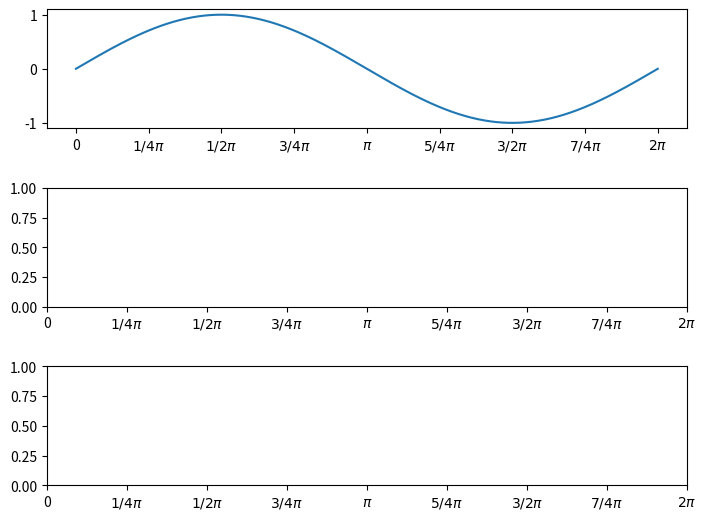

Python code for this plot: (Note: this script raises an exception after producing the figure.)
import matplotlib.pyplot as plt
import numpy as np
from matplotlib.widgets import TextBox

#define constants
TWOPI = 2 * np.pi
PI = np.pi

#set and adjust figure
fig, ax = plt.subplots(3, 1, 
                       gridspec_kw={
                        'height_ratios': [1, 1, 1]},
                       figsize=(8, 7))
plt.subplots_adjust(left = 0.1, bottom = 0.2, wspace = 0.2,hspace = 0.5)
tick_pos= [0, 0.25*PI, 0.5*PI, 0.75*PI, PI, 1.25*PI, 1.5*PI, 1.75*PI, 2*np.pi]
labels = ['0', '$1/4\pi$','$1/2\pi$', '$3/4\pi$','$\pi$','$5/4\pi$','$3/2\pi$','$7/4\pi$','$2\pi$']
plt.setp(ax, xticks=tick_pos, xticklabels=labels)

#initiate continuous function variables
sample_space = 0.25
phase = 0
x = np.arange(0,TWOPI,0.0001)
x_plus = np.arange(phase * PI,TWOPI + phase * PI,0.0001)
y_sin = np.sin(x_plus)
y_sin_fixed = np.sin(x)
y_dot = y_sin * y_sin_fixed
dot_value = np.dot(y_sin, y_sin_fixed)
dot_value_str = 'Dot Product Sum: %0.2f\n'% dot_value

#initiate discrete function variables
x_sample = np.arange(0,TWOPI,sample_space)
x_plus_sample = np.arange(phase * PI,TWOPI + phase * PI,sample_space)
y_sin_sample = np.sin(x_plus_sample)
y_sin_fixed_sample = np.sin(x_sample)
y_dot_sample = y_sin_sample * y_sin_fixed_sample
dot_sample_value = np.dot(y_sin_sample, y_sin_fixed_sample)
dot_value_sample_str = 'Sample Dot Product Sum: %0.2f\n'% dot_sample_value

#draw sinusoid(fixed) line
line_fix, = ax[0].plot(x,y_sin_fixed)
markerline_fix, stemlines_fix, baseline_fix = ax[0].stem(x_sample,
                                                         y_sin_fixed_sample,
                                                         markerfmt=',',
                                                         use_line_collection=True)
count_fix, bins_fix, bars_fix = ax[0].hist(x_sample[:-1], bins = x_sample,alpha=0.5,
                          edgecolor='#EFB28C',
                          color='#EED19C',weights = y_sin_fixed_sample[:-1])

#draw sinusoid(changable) line
line_change, = ax[1].plot(x,y_sin)
count, bins, bars = ax[1].hist(x_sample[:-1], bins = x_sample,alpha=0.5,
                          edgecolor='#EFB28C',
                          color='#EED19C', weights = y_sin_sample[:-1])
markerline, stemlines, baseline = ax[1].stem(x_sample,
                                            y_sin_sample,
                                            markerfmt=',',
                                            use_line_collection=True)
#draw two sinusoid dot product line
line_dot, = ax[2].plot(x,y_dot)
count_dot, bins_dot, bars_dot = ax[2].hist(x_sample[:-1], bins = x_sample,alpha=0.5,
                              edgecolor='#EFB28C',
                              color='#EED19C', weights = y_dot_sample[:-1])
markerline_dot, stemlines_dot, baseline_dot = ax[2].stem(x_sample,
                                            y_dot_sample,
                                            markerfmt=',',
                                            use_line_collection=True)

#ax[0].axes.xaxis.set_ticklabels([])
#ax[0].axes.yaxis.set_ticklabels([])

#textbox edit function
def setPhase(text):
    
    #declare global var
    global line_change, count, bins, bars, markerline, stemlines, baseline
    global line_dot, count_dot, bins_dot, bars_dot, markerline_dot, stemlines_dot, baseline_dot
    global x_plus, y_sin, y_dot, dot_value, dot_value_str
    global x_plus_sample, y_sin_sample, dot_sample_value, dot_value_sample_str, phase

    #convert input to number
    textval = 0
    try:
        textval = float(text)
    except ValueError:
        try:
            num, denom = text.split('/')
            textval = float(num) / float(denom)
        except ValueError:
            return
    phase = textval

    #remove old graph
    line_change.remove()
    markerline.remove()
    stemlines.remove()
    baseline.remove()

    line_dot.remove()
    markerline_dot.remove()
    stemlines_dot.remove()
    baseline_dot.remove()
    
    for b in bars:
        b.remove()
        
    for b in bars_dot:
        b.remove()

    #draw ner graph
    x_plus = np.arange(phase * PI,TWOPI + phase * PI,0.0001)
    y_sin = np.sin(x_plus)
    y_dot = y_sin * y_sin_fixed
    dot_value = np.dot(y_sin, y_sin_fixed)
    dot_value_str = 'Dot Product Sum: %0.2f\n'% dot_value

    x_plus_sample = np.arange(phase * PI,TWOPI + phase * PI,sample_space)
    y_sin_sample = np.sin(x_plus_sample)
    y_dot_sample = y_sin_sample * y_sin_fixed_sample
    dot_sample_value = np.dot(y_sin_sample, y_sin_fixed_sample)
    dot_value_sample_str = 'Sample Dot Product Sum: %0.2f\n'% dot_sample_value

    line_change, = ax[1].plot(x,y_sin)
    count, bins, bars = ax[1].hist(x_sample[:-1], bins = x_sample,alpha=0.5,
                          edgecolor='#EFB28C',
                          color='#EED19C', weights = y_sin_sample[:-1])
    markerline, stemlines, baseline = ax[1].stem(x_sample,
                                            y_sin_sample,
                                            markerfmt=',',
                                            use_line_collection=True)
    line_dot, = ax[2].plot(x,y_dot)
    count_dot, bins_dot, bars_dot = ax[2].hist(x_sample[:-1], bins = x_sample,alpha=0.5,
                              edgecolor='#EFB28C',
                              color='#EED19C', weights = y_dot_sample[:-1])
    markerline_dot, stemlines_dot, baseline_dot = ax[2].stem(x_sample,
                                            y_dot_sample,
                                            markerfmt=',',
                                            use_line_collection=True)

    dot_text.set_text(dot_value_str+dot_value_sample_str)

    plt.draw()


#textbox edit function
def setSample(text):
    
    #declare global var
    global count, bins, bars, markerline, stemlines, baseline
    global count_dot, bins_dot, bars_dot, markerline_dot, stemlines_dot, baseline_dot
    global markerline_fix, stemlines_fix, baseline_fix, count_fix, bins_fix, bars_fix
    global x_sample, y_sin_fixed_sample
    global x_plus_sample, y_sin_sample, dot_sample_value, dot_value_sample_str, sample_space

    #convert input to number
    textval = 0
    try:
        textval = float(text)
    except ValueError:
        try:
            num, denom = text.split('/')
            textval = float(num) / float(denom)
        except ValueError:
            return
    sample_space = textval

    #remove old graph
    markerline.remove()
    stemlines.remove()
    baseline.remove()

    markerline_dot.remove()
    stemlines_dot.remove()
    baseline_dot.remove()

    markerline_fix.remove()
    stemlines_fix.remove()
    baseline_fix.remove()
    
    for b in bars:
        b.remove()
        
    for b in bars_dot:
        b.remove()

    for b in bars_fix:
        b.remove()

    #draw ner graph
    x_sample = np.arange(0,TWOPI,sample_space)
    x_plus_sample = np.arange(phase * PI,TWOPI + phase * PI,sample_space)
    y_sin_sample = np.sin(x_plus_sample)
    y_sin_fixed_sample = np.sin(x_sample)
    y_dot_sample = y_sin_sample * y_sin_fixed_sample
    dot_sample_value = np.dot(y_sin_sample, y_sin_fixed_sample)
    dot_value_sample_str = 'Sample Dot Product Sum: %0.2f\n'% dot_sample_value

    count, bins, bars = ax[1].hist(x_sample[:-1], bins = x_sample,alpha=0.5,
                          edgecolor='#EFB28C',
                          color='#EED19C', weights = y_sin_sample[:-1])
    markerline, stemlines, baseline = ax[1].stem(x_sample,
                                            y_sin_sample,
                                            markerfmt=',',
                                            use_line_collection=True)
    
    count_dot, bins_dot, bars_dot = ax[2].hist(x_sample[:-1], bins = x_sample,alpha=0.5,
                              edgecolor='#EFB28C',
                              color='#EED19C', weights = y_dot_sample[:-1])
    markerline_dot, stemlines_dot, baseline_dot = ax[2].stem(x_sample,
                                            y_dot_sample,
                                            markerfmt=',',
                                            use_line_collection=True)

    markerline_fix, stemlines_fix, baseline_fix = ax[0].stem(x_sample,
                                                         y_sin_fixed_sample,
                                                         markerfmt=',',
                                                         use_line_collection=True)
    count_fix, bins_fix, bars_fix = ax[0].hist(x_sample[:-1], bins = x_sample,alpha=0.5,
                          edgecolor='#EFB28C',
                          color='#EED19C',weights = y_sin_fixed_sample[:-1])

    dot_text.set_text(dot_value_str+dot_value_sample_str)

    plt.draw()

#set textbox
axbox1 = plt.axes([0.15, 0.05, 0.13, 0.05])
text_box1 = TextBox(axbox1, r'$Phase Shift(\pi)$', initial='0')
text_box1.on_submit(setPhase)

axbox2 = plt.axes([0.45, 0.05, 0.13, 0.05])
text_box2 = TextBox(axbox2, r'$TrapeziumWidth$', initial='0.25')
text_box2.on_submit(setSample)

dot_text = plt.text(1.3, 0, dot_value_str+dot_value_sample_str)


plt.show()
